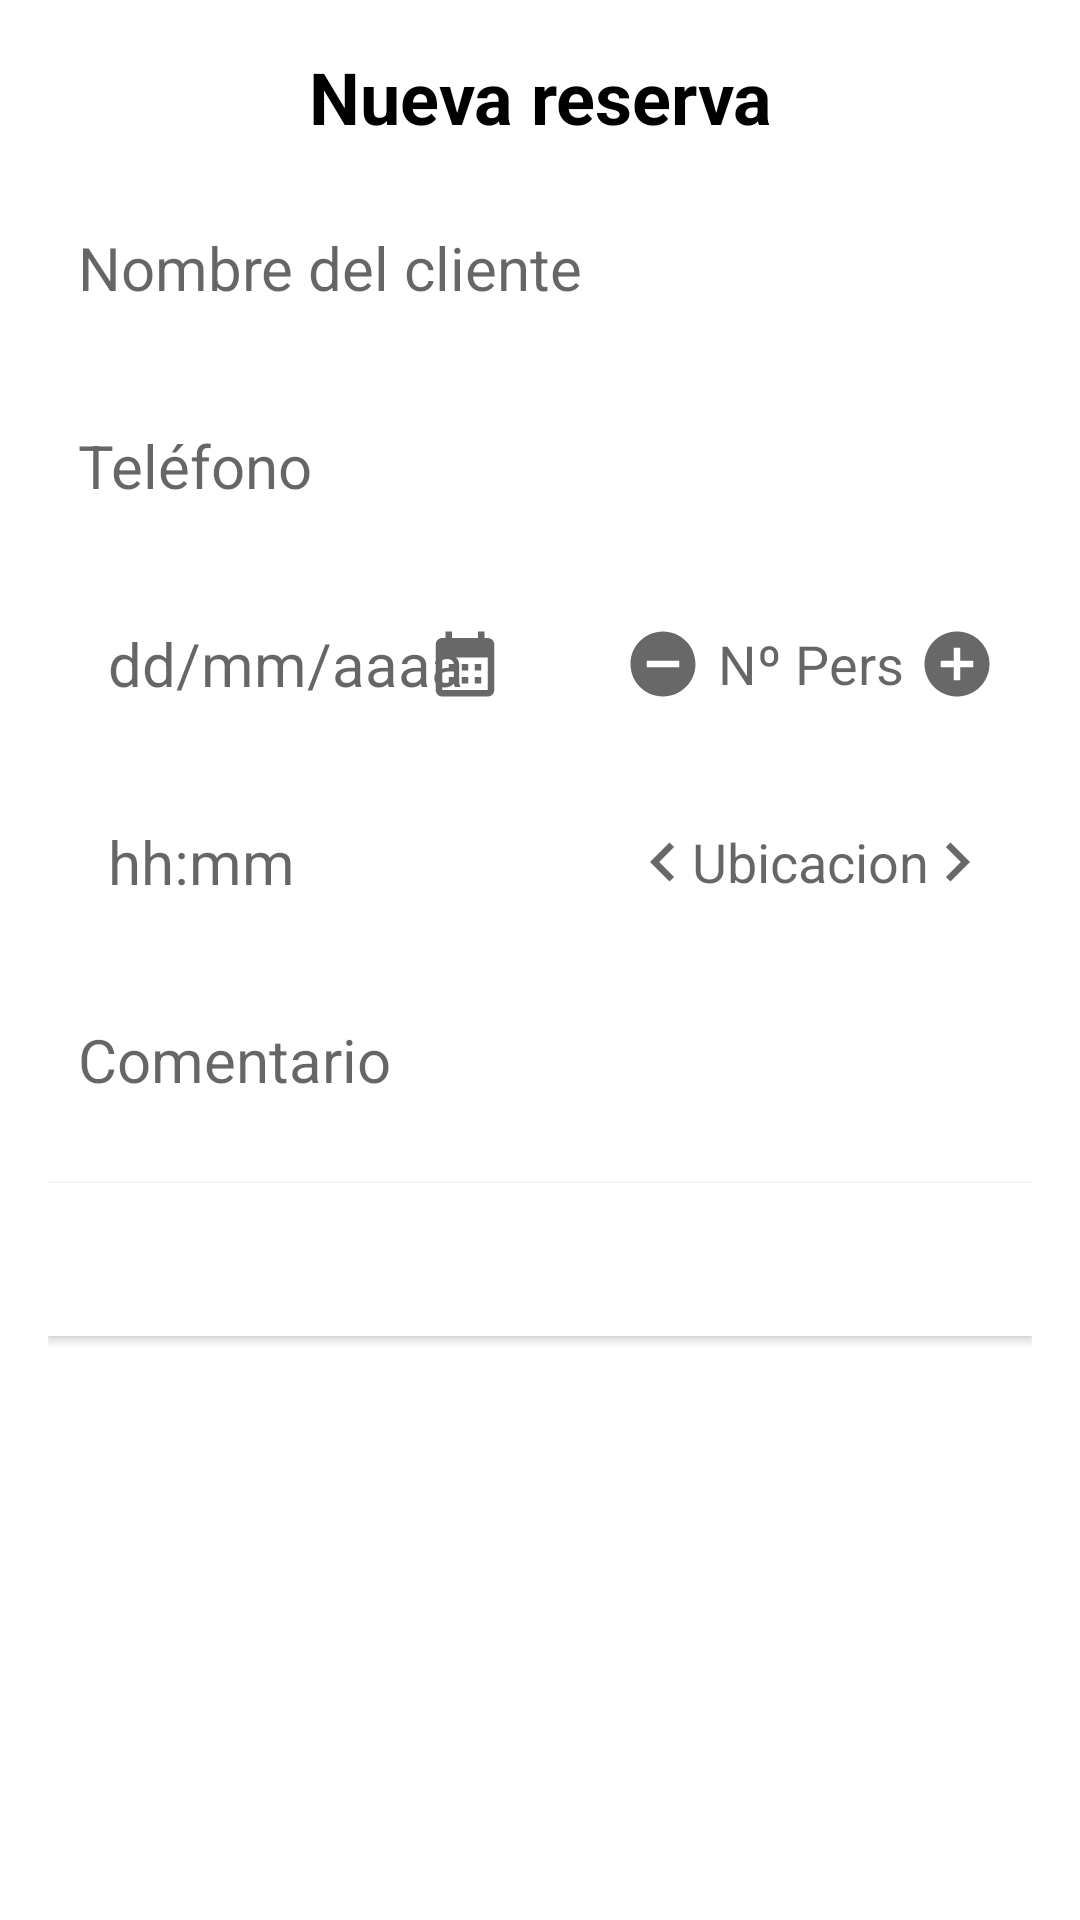

Here is an Android app screen rendered from its layout file. Give the layout XML and the strings, colors and styles it references.
<!-- AndroidManifest.xml: application theme Theme.ReserBuddy -->
<!-- res/layout/fragment_new_reserva.xml -->
<?xml version="1.0" encoding="utf-8"?>
<LinearLayout xmlns:android="http://schemas.android.com/apk/res/android"
    xmlns:tools="http://schemas.android.com/tools"
    android:layout_width="match_parent"
    android:layout_height="match_parent"
    android:orientation="vertical"
    android:padding="16dp"
    android:theme="@style/Theme.ReserBuddy"
    tools:context=".ui.newReserva.NewReservaFragment">


    <TextView
        android:layout_width="match_parent"
        android:layout_height="wrap_content"
        android:gravity="center"
        android:text="@string/nueva_reserva"
        android:textColor="@android:color/black"
        android:textSize="24sp"
        android:textStyle="bold" />

    <EditText
        android:id="@+id/etNombreCliente"
        android:layout_width="match_parent"
        android:layout_height="50dp"
        android:layout_marginTop="16dp"
        android:background="@drawable/edit_text_background"
        android:hint="@string/nombre_del_cliente"
        android:importantForAutofill="no"
        android:inputType="textCapSentences"
        android:paddingStart="10dp"
        android:textSize="20sp" />

    <EditText
        android:id="@+id/etTelefonoCliente"
        android:layout_width="match_parent"
        android:layout_height="50dp"
        android:layout_marginTop="16dp"
        android:background="@drawable/edit_text_background"
        android:hint="@string/tel_fono"
        android:importantForAutofill="no"
        android:inputType="phone"
        android:paddingStart="10dp"
        android:textSize="20sp" />


    
    
    
    
    
    
    
    
    
    


    <LinearLayout
        android:layout_width="match_parent"
        android:layout_height="wrap_content"
        android:layout_marginTop="16dp"
        android:baselineAligned="false"
        android:orientation="horizontal">

        <RelativeLayout
            android:id="@+id/btnCalendar"
            android:layout_width="match_parent"
            android:layout_height="50dp"
            android:layout_weight="1"
            android:orientation="horizontal"
            android:clickable="true"
            android:focusable="true">

            <EditText
                android:id="@+id/etFecha"
                android:layout_width="match_parent"
                android:layout_height="50dp"
                android:background="@drawable/edit_text_background"
                android:hint="@string/dd_mm_aaaa"
                android:inputType="number"
                android:textSize="20sp"
                android:paddingStart="20dp"
                android:focusableInTouchMode="false"/>

            <ImageView
                android:id="@+id/ivDatePicker"
                android:layout_width="50dp"
                android:layout_height="50dp"
                android:layout_alignBottom="@id/etFecha"
                android:layout_alignParentEnd="true"
                android:layout_alignParentRight="true"
                android:background="?attr/selectableItemBackground"
                android:padding="12dp"
                android:src="@drawable/ic_calendar" />


        </RelativeLayout>


        <RelativeLayout
            android:layout_width="match_parent"
            android:layout_height="50dp"
            android:layout_weight="1"
            android:orientation="horizontal"
            android:layout_marginStart="16dp">



            <EditText
                android:id="@+id/etNumComensales"
                android:layout_width="match_parent"
                android:layout_height="50dp"
                android:background="@drawable/edit_text_background"
                android:hint="Nº Pers"
                android:inputType="number"
                android:textAlignment="center"
                android:textSize="18sp"
                />

            <ImageView
                android:id="@+id/btnLessComensales"
                android:layout_width="50dp"
                android:layout_height="50dp"
                android:layout_alignBottom="@id/etNumComensales"
                android:layout_alignParentStart="true"
                android:layout_alignParentLeft="true"
                android:background="?attr/selectableItemBackground"
                android:padding="12dp"
                android:src="@drawable/ic_less" />

            <ImageView
                android:id="@+id/btnPlusComensales"
                android:layout_width="50dp"
                android:layout_height="50dp"
                android:layout_alignBottom="@id/etNumComensales"
                android:layout_alignParentEnd="true"
                android:layout_alignParentRight="true"
                android:background="?attr/selectableItemBackground"
                android:padding="12dp"
                android:src="@drawable/ic_plus" />





        </RelativeLayout>
    </LinearLayout>




    <LinearLayout
        android:layout_width="match_parent"
        android:layout_height="wrap_content"
        android:layout_marginTop="16dp"
        android:baselineAligned="false"
        android:orientation="horizontal">

        <RelativeLayout
            android:id="@+id/btnHora"
            android:layout_width="match_parent"
            android:layout_height="50dp"
            android:layout_weight="1"
            android:orientation="horizontal"
            android:clickable="true"
            android:focusable="true">

            <EditText
                android:id="@+id/etHora"
                android:layout_width="match_parent"
                android:layout_height="50dp"
                android:background="@drawable/edit_text_background"
                android:hint="@string/hh_mm"
                android:inputType="number"
                android:paddingStart="20dp"
                android:textSize="20sp"
                android:focusableInTouchMode="false"/>

            <ImageView
                android:id="@+id/ivHora"
                android:layout_width="50dp"
                android:layout_height="50dp"
                android:layout_alignBottom="@id/etHora"
                android:layout_alignParentEnd="true"
                android:layout_alignParentRight="true"
                android:background="?attr/selectableItemBackground"
                android:padding="12dp"
                android:src="@drawable/ic_hora" />
        </RelativeLayout>

        <RelativeLayout
            android:layout_width="match_parent"
            android:layout_height="50dp"
            android:layout_weight="1"
            android:orientation="horizontal"
            android:layout_marginStart="16dp">



            <EditText
                android:id="@+id/sp_ubicacion"
                android:layout_width="match_parent"
                android:layout_height="50dp"
                android:background="@drawable/edit_text_background"
                android:hint="Ubicacion"
                android:inputType="text"
                android:textAlignment="center"
                android:textSize="18sp"
                />

            <ImageView
                android:id="@+id/btnUbi1"
                android:layout_width="50dp"
                android:layout_height="50dp"
                android:layout_alignBottom="@id/sp_ubicacion"
                android:layout_alignParentStart="true"
                android:layout_alignParentLeft="true"
                android:background="?attr/selectableItemBackground"
                android:padding="12dp"
                android:src="@drawable/ic_left" />

            <ImageView
                android:id="@+id/btnUbi2"
                android:layout_width="50dp"
                android:layout_height="50dp"
                android:layout_alignBottom="@id/sp_ubicacion"
                android:layout_alignParentEnd="true"
                android:layout_alignParentRight="true"
                android:background="?attr/selectableItemBackground"
                android:padding="12dp"
                android:src="@drawable/ic_right" />





        </RelativeLayout>
    </LinearLayout>


    <EditText
        android:id="@+id/etComentario"
        android:layout_width="match_parent"
        android:layout_height="50dp"
        android:layout_marginTop="16dp"
        android:background="@drawable/edit_text_background"
        android:hint="@string/comentario"
        android:inputType="textCapSentences"
        android:paddingStart="10dp"
        android:textSize="20sp" />

    <Button
        android:id="@+id/btn_crearReserva"
        android:layout_width="match_parent"
        android:layout_height="wrap_content"
        android:layout_marginTop="16dp"
        android:layout_marginBottom="16dp"
        android:background="@drawable/button_background"
        android:clickable="true"
        android:padding="12dp"
        android:text="@string/crear_reserva"
        android:textColor="@android:color/white"
        android:textSize="20sp" />

</LinearLayout>
<!-- resources referenced by this layout -->
<resources>
  <!-- drawable button_background (drawable) -->
  <shape xmlns:android="http://schemas.android.com/apk/res/android"
      android:shape="rectangle">
      <corners android:radius="0dp" />
      <solid android:color="@color/white" />
  </shape>
  <!-- drawable ic_calendar (drawable) -->
  <vector android:height="24dp" android:tint="#686868"
      android:viewportHeight="24" android:viewportWidth="24"
      android:width="24dp" xmlns:android="http://schemas.android.com/apk/res/android">
      <path android:fillColor="@android:color/white" android:pathData="M19,4h-1V2h-2v2H8V2H6v2H5C3.89,4 3.01,4.9 3.01,6L3,20c0,1.1 0.89,2 2,2h14c1.1,0 2,-0.9 2,-2V6C21,4.9 20.1,4 19,4zM19,20H5V10h14V20zM9,14H7v-2h2V14zM13,14h-2v-2h2V14zM17,14h-2v-2h2V14zM9,18H7v-2h2V18zM13,18h-2v-2h2V18zM17,18h-2v-2h2V18z"/>
  </vector>
  <!-- drawable ic_left (drawable) -->
  <vector android:height="40dp" android:tint="#686868"
      android:viewportHeight="24" android:viewportWidth="24"
      android:width="40dp" xmlns:android="http://schemas.android.com/apk/res/android">
      <path android:fillColor="@android:color/white" android:pathData="M15.41,7.41L14,6l-6,6 6,6 1.41,-1.41L10.83,12z"/>
  </vector>
  <!-- drawable ic_less (drawable) -->
  <vector android:height="24dp" android:tint="#686868"
      android:viewportHeight="24" android:viewportWidth="24"
      android:width="24dp" xmlns:android="http://schemas.android.com/apk/res/android">
      <path android:fillColor="@android:color/white" android:pathData="M12,2C6.48,2 2,6.48 2,12s4.48,10 10,10 10,-4.48 10,-10S17.52,2 12,2zM17,13L7,13v-2h10v2z"/>
  </vector>
  <!-- drawable ic_plus (drawable) -->
  <vector android:height="24dp" android:tint="#686868"
      android:viewportHeight="24" android:viewportWidth="24"
      android:width="24dp" xmlns:android="http://schemas.android.com/apk/res/android">
      <path android:fillColor="@android:color/white" android:pathData="M12,2C6.48,2 2,6.48 2,12s4.48,10 10,10 10,-4.48 10,-10S17.52,2 12,2zM17,13h-4v4h-2v-4L7,13v-2h4L11,7h2v4h4v2z"/>
  </vector>
  <!-- drawable ic_right (drawable) -->
  <vector android:height="40dp" android:tint="#686868"
      android:viewportHeight="24" android:viewportWidth="24"
      android:width="40dp" xmlns:android="http://schemas.android.com/apk/res/android">
      <path android:fillColor="@android:color/white" android:pathData="M10,6L8.59,7.41 13.17,12l-4.58,4.59L10,18l6,-6z"/>
  </vector>
  <string name="comentario">Comentario</string>
  <string name="crear_reserva">Crear Reserva</string>
  <string name="dd_mm_aaaa">dd/mm/aaaa</string>
  <string name="hh_mm">hh:mm</string>
  <string name="nombre_del_cliente">Nombre del cliente</string>
  <string name="nueva_reserva">Nueva reserva</string>
  <string name="tel_fono">Teléfono</string>
  <style name="Theme.ReserBuddy" parent="Theme.MaterialComponents.Light.NoActionBar">
          
          <item name="colorPrimary">@color/greenlight</item>
          <item name="colorPrimaryVariant">@color/greenlight</item>
          <item name="colorOnPrimary">@color/black</item>
          
          <item name="colorSecondary">@color/teal_200</item>
          <item name="colorSecondaryVariant">@color/teal_700</item>
          <item name="colorOnSecondary">@color/black</item>
  
          
          <item name="android:statusBarColor">?attr/colorPrimaryVariant</item>
  
          
      </style>
  <color name="white">#FFFFFFFF</color>
  <color name="greenlight">#0F9D58</color>
  <color name="black">#FF000000</color>
  <color name="teal_200">#FF03DAC5</color>
  <color name="teal_700">#FF018786</color>
</resources>
